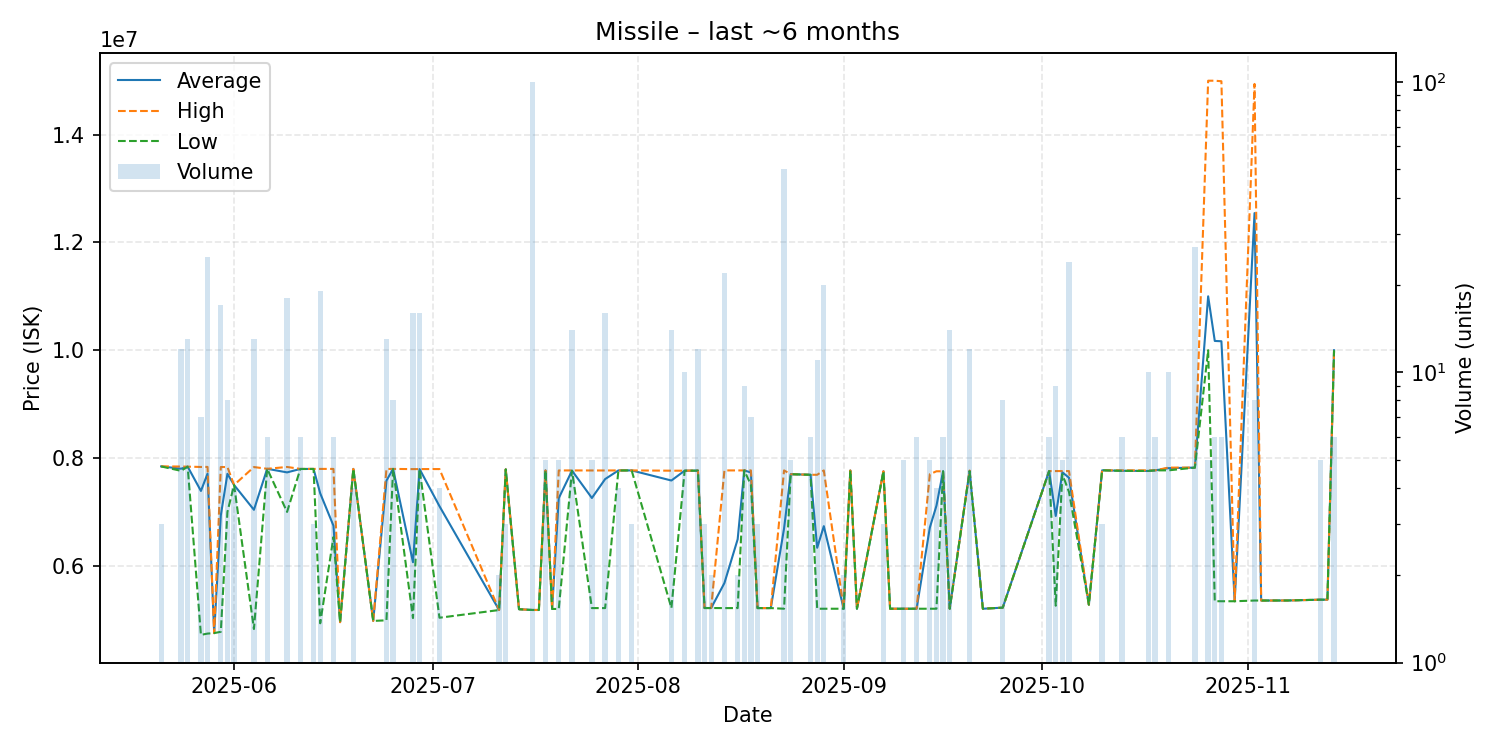

The table this chart was drawn from, first rows:
date, average, highest, lowest, order_count, volume
2025-05-21, 7844667, 7845000, 7844000, 2, 3
2025-05-24, 7801833, 7842000, 7762000, 3, 12
2025-05-25, 7839923, 7840000, 7839000, 5, 13
2025-05-27, 7389000, 7834000, 4719000, 2, 7
2025-05-28, 7711160, 7835000, 4743000, 5, 25
2025-05-29, 4752000, 4752000, 4752000, 1, 1
2025-05-30, 6933412, 7833000, 4776000, 3, 17
2025-05-31, 7707250, 7833000, 7000000, 5, 8
2025-06-01, 7500000, 7500000, 7500000, 1, 4
2025-06-04, 7039385, 7832500, 4828000, 6, 13
2025-06-06, 7800000, 7800000, 7800000, 1, 6
2025-06-09, 7733500, 7834000, 7000000, 4, 18
2025-06-11, 7797000, 7798000, 7796000, 2, 6
2025-06-13, 7797667, 7798000, 7797000, 2, 3
2025-06-14, 7345789, 7798000, 4934000, 3, 19
2025-06-16, 6744500, 7798000, 6533000, 4, 6
2025-06-17, 4955000, 4955000, 4955000, 1, 1
2025-06-19, 7798000, 7798000, 7798000, 1, 4
2025-06-22, 4978000, 4978000, 4978000, 1, 1
2025-06-24, 7580846, 7797000, 4989000, 4, 13
2025-06-25, 7798000, 7798000, 7798000, 2, 8
2025-06-28, 6067062, 7794000, 5031000, 3, 16
2025-06-29, 7794688, 7795000, 7794000, 5, 16
2025-07-02, 7106250, 7795000, 5037000, 3, 4
2025-07-11, 5180000, 5180000, 5180000, 2, 2
2025-07-12, 7789333, 7790000, 7789000, 2, 3
2025-07-14, 5195000, 5195000, 5195000, 1, 1
2025-07-16, 5181000, 5181000, 5181000, 3, 100
2025-07-17, 5181000, 5181000, 5181000, 1, 1
2025-07-18, 7770000, 7770000, 7770000, 1, 5
2025-07-19, 5200000, 5200000, 5200000, 1, 1
2025-07-20, 7255200, 7769000, 5200000, 2, 5
2025-07-22, 7765714, 7770000, 7765000, 4, 14
2025-07-25, 7258400, 7769000, 5216000, 2, 5
2025-07-27, 7609438, 7769000, 5216000, 2, 16
2025-07-29, 7769750, 7770000, 7769000, 2, 4
2025-07-31, 7770000, 7770000, 7770000, 1, 3
2025-08-06, 7582643, 7765000, 5217000, 4, 14
2025-08-08, 7765000, 7765000, 7765000, 1, 10
2025-08-10, 7766667, 7770000, 7765000, 2, 12
2025-08-11, 5217000, 5217000, 5217000, 1, 3
2025-08-12, 5217000, 5217000, 5217000, 1, 2
2025-08-14, 5680409, 7770000, 5216000, 5, 22
2025-08-16, 6493000, 7770000, 5216000, 2, 2
2025-08-17, 7770000, 7770000, 7770000, 1, 9
2025-08-18, 7731429, 7770000, 7500000, 2, 7
2025-08-19, 5216000, 5216000, 5216000, 1, 3
2025-08-21, 5216000, 5216000, 5216000, 1, 1
2025-08-23, 6692280, 7770000, 5204000, 4, 50
2025-08-24, 7700000, 7700000, 7700000, 1, 5
2025-08-27, 7689000, 7689000, 7689000, 1, 6
2025-08-28, 6334545, 7689000, 5204000, 5, 11
2025-08-29, 6735850, 7769500, 5204000, 5, 20
2025-09-01, 5204000, 5204000, 5204000, 1, 2
2025-09-02, 7769000, 7769000, 7769000, 1, 1
2025-09-03, 5204000, 5204000, 5204000, 1, 1
2025-09-07, 7754000, 7754000, 7754000, 1, 3
2025-09-08, 5204000, 5204000, 5204000, 1, 1
2025-09-10, 5204000, 5204000, 5204000, 2, 5
2025-09-12, 5204000, 5204000, 5204000, 1, 6
... 28 more rows
